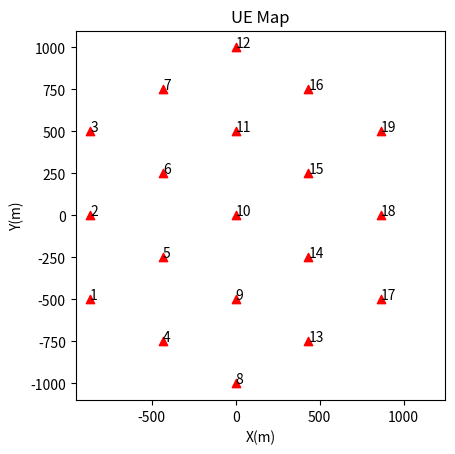
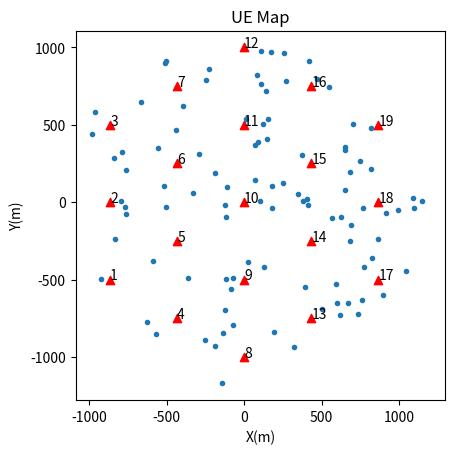

The matplotlib source for these figures, in order: (Note: this script raises an exception after producing the figures.)
import matplotlib.pyplot as plt
import random
from math import sqrt, log10, pi, cos, sin


BW = 10E6
TEMP = 27 + 273.15
BASE_P = 33 - 30
UE_P = 23 - 30
TX_G = 14
RX_G = 14
B_H = 51.5
UE_H = 1.5
BOLTZ_CONST = 1.38E-23
EX = 4
SQRT_3 = sqrt(3)
SQRT_3_div_2 = (sqrt(3) / 2)
NEG_SQRT_3 = (-1) * sqrt(3)
NEG_SQRT_3_div_2 = (-1) * (sqrt(3) / 2)
UE_NUM = 100
SCALE = 250 / SQRT_3_div_2


class Map():
    def __init__(self):
        self._cluster = []
    
    def add_cluster(self, cluster):
        self._cluster.append(cluster)

    @property
    def cluster(self):
        return self._cluster
    
    def plot_map(self):
        x = []
        y = []
        for j in range(len(self.cluster)):
            for i in range(len(self.cluster[j].bs)):
                x.append(self.cluster[j].bs[i].x)
                y.append(self.cluster[j].bs[i].y)
        plt.scatter(x, y, color='r', marker='^')
        plt.axis('square')
        plt.title('UE Map')
        plt.xlabel("X(m)")
        plt.ylabel("Y(m)")
        plt.savefig('./map.jpg')
        plt.close()


class Cluster():
    def __init__(self, loc_x, loc_y, ma):
        self._bs = []
        self._bs.append(Bs(0 + loc_x, 0 + loc_y, 10, self))
        self._bs.append(Bs(0 + loc_x, 500 + loc_y, 11, self))
        self._bs.append(Bs(0 + loc_x, 1000 + loc_y, 12, self))
        self._bs.append(Bs(0 + loc_x, -500 + loc_y, 9, self))
        self._bs.append(Bs(0 + loc_x, -1000 + loc_y, 8, self))
        self._bs.append(Bs(250 * NEG_SQRT_3 + loc_x, 250 + loc_y, 6, self))
        self._bs.append(Bs(250 * NEG_SQRT_3 + loc_x, -250 + loc_y, 5, self))
        self._bs.append(Bs(250 * NEG_SQRT_3 + loc_x, -750 + loc_y, 4, self))
        self._bs.append(Bs(250 * NEG_SQRT_3 + loc_x, 750 + loc_y, 7, self))
        self._bs.append(Bs(250 * SQRT_3 + loc_x, 250 + loc_y, 15, self))
        self._bs.append(Bs(250 * SQRT_3 + loc_x, -250 + loc_y, 14, self))
        self._bs.append(Bs(250 * SQRT_3 + loc_x, 750 + loc_y, 16, self))
        self._bs.append(Bs(250 * SQRT_3 + loc_x, -750 + loc_y, 13, self))
        self._bs.append(Bs(500 * SQRT_3 + loc_x, 0 + loc_y, 18, self))
        self._bs.append(Bs(500 * SQRT_3 + loc_x, 500 + loc_y, 19, self))
        self._bs.append(Bs(500 * SQRT_3 + loc_x, -500 + loc_y, 17, self))
        self._bs.append(Bs(500 * NEG_SQRT_3 + loc_x, 0 + loc_y, 2, self))
        self._bs.append(Bs(500 * NEG_SQRT_3 + loc_x, 500 + loc_y, 3, self))
        self._bs.append(Bs(500 * NEG_SQRT_3 + loc_x, -500 + loc_y, 1, self))
        self._ma = ma
    
    def gen_ue(self):
        for i in range(UE_NUM):
            bs_num = random.randint(1, 19)
            bs = self._bs[bs_num - 1]
            ue = Ue(bs, self._ma, i+1)
            bs.add_ue(ue)

    @property
    def bs(self):
        return self._bs

    def plot_map(self):
        x = []
        y = []
        ue_x = []
        ue_y = []
        for i in range(len(self.bs)):
            x.append(self.bs[i].x)
            y.append(self.bs[i].y)
            for j in range(len(self.bs[i].ue)):
                ue_x.append(self.bs[i].ue[j].x)
                ue_y.append(self.bs[i].ue[j].y)
        plt.scatter(x, y, color='r', marker='^')
        for i in range(len(self.bs)):
            plt.annotate(self.bs[i].num, (x[i], y[i]))
        plt.axis('square')
        plt.title('UE Map')
        plt.xlabel("X(m)")
        plt.ylabel("Y(m)")
        plt.savefig('./figbonus_1.jpg')
        plt.close()

        plt.scatter(x, y, color='r', marker='^')
        plt.scatter(ue_x, ue_y, marker='.')
        for i in range(len(self.bs)):
            plt.annotate(self.bs[i].num, (x[i], y[i]))
        plt.axis('square')
        plt.title('UE Map')
        plt.xlabel("X(m)")
        plt.ylabel("Y(m)")
        plt.savefig('./figbonus_2.jpg')
        plt.close()


class Bs():
    def __init__(self, x, y, num, cluster):
        self._loc_x = x
        self._loc_y = y
        self._num = num
        self._ue = []
        self._cluster = cluster

    @property
    def ue(self):
        return self._ue

    @property
    def x(self):
        return self._loc_x

    @property
    def y(self):
        return self._loc_y
    
    @property
    def num(self):
        return self._num

    def add_ue(self, ue):
        self._ue.append(ue)


class Ue():
    def __init__(self, bs, ma, num):
        self._x, self._y = gen_loc()
        self._x += bs.x
        self._y += bs.y
        self._bs = bs
        self._ma = ma
        self.get_direction()
        self._num = num

    @property
    def x(self):
        return self._x

    @property
    def y(self):
        return self._y

    @property
    def bs(self):
        return self._bs

    def get_direction(self):
        self._angle, self._speed, self._time = change_direction() 
    
    def update_loc(self):
        if self._time == 0:
            self.get_direction()
            x_speed = self._speed * cos(self._angle) 
            y_speed = self._speed * sin(self._angle)
            self._x += x_speed
            self._y += y_speed
            self._time -= 1
        else:
            x_speed = self._speed * cos(self._angle) 
            y_speed = self._speed * sin(self._angle)
            self._x += x_speed
            self._y += y_speed
            self._time -= 1
    
    def change_bs(self, time, count, events):
        max_sinr = -1 * math.inf
        max_bs = self._bs
        for cluster in ma.cluster:
            for bs in cluster.bs:
                dis = sqrt((self.x - bs.x) ** 2 + (self.y - bs.y) ** 2)
                inf = all_inf(self._ma, bs) - db_to_int(up_rxp(dis))
                sinr = Sinr(up_rxp(dis), inf)
                if sinr > max_sinr:
                    max_sinr = sinr
                    max_bs = bs
        self_dis = sqrt((self.x - self.bs.x) ** 2 + (self.y - self.bs.y) ** 2)
        self_inf = all_inf(self._ma, self.bs) - db_to_int(up_rxp(self_dis))
        self_sinr = Sinr(up_rxp(self_dis), self_inf)
        if max_sinr > self_sinr + 10:
            print(f"Num : {self._num:3}, Time : {time:3}, Before : {self._bs.num:2}, After : {max_bs.num:2}, Before SINR : {self_sinr}, After SINR : {max_sinr}")
            events[f'{self._num}'].append(f"Num : {self._num:3}, Time : {time:3}, Before : {self._bs.num:2}, After : {max_bs.num:2}")
            self._bs.ue.remove(self)
            self._bs = max_bs
            self._bs.add_ue(self)
            count += 1
        return count



def Sinr(power_db, inf):
    noise = BOLTZ_CONST * TEMP * BW
    p = db_to_int(power_db)
    s = p / (noise + inf)
    return 10 * log10(s)



def all_inf(ma, Bs):
    inf = 0
    for cluster in ma.cluster:
        for bs in cluster.bs:
            for ues in bs.ue:
                dis = sqrt((ues.x - Bs.x) ** 2 + (ues.y - Bs.y) ** 2)
                inf += db_to_int(up_rxp(dis))
    return inf

def gen_loc():
    while True:
        x = random.uniform(-1, 1)
        y = random.uniform(-1, 1)
        if (y <= SQRT_3_div_2) and (y >= NEG_SQRT_3_div_2) and (SQRT_3 * x + y <= SQRT_3) and (SQRT_3 * x + y >= NEG_SQRT_3) and (NEG_SQRT_3 * x + y <= SQRT_3) and (NEG_SQRT_3 * x + y >= NEG_SQRT_3):
            return x * SCALE, y * SCALE


def down_rxp(dis):
    g = (B_H * UE_H) ** 2 / (dis ** EX)
    g_db = 10 * log10(g)
    rx_p = g_db + BASE_P + TX_G + RX_G
    return rx_p


def up_rxp(dis):
    g = (B_H * UE_H) ** 2 / (dis ** EX)
    g_db = 10 * log10(g)
    rx_p = g_db + UE_P + TX_G + RX_G
    return rx_p


def db_to_int(n):
    return 10 ** (n / 10)


def change_direction():
    angle = random.uniform(0, 2 * pi)
    speed = random.uniform(1, 15)
    time = random.randint(1, 6)
    return angle, speed, time


if __name__ == "__main__":
    ma = Map()
    ma.add_cluster(Cluster(0, 0, ma))
    ma.add_cluster(Cluster(4.5 * SCALE, 1750, ma))
    ma.add_cluster(Cluster(-3 * SCALE, 2000, ma))
    ma.add_cluster(Cluster(-7.5 * SCALE, 250, ma))
    ma.add_cluster(Cluster(-4.5 * SCALE, -1750, ma))
    ma.add_cluster(Cluster(3 * SCALE, -2000, ma))
    ma.add_cluster(Cluster(7.5 * SCALE, -250, ma))
    cc = ma.cluster[0]
    cc.gen_ue()
    cc.plot_map()
    count = 0
    Handoff_events = {}
    for i in range(UE_NUM):
        Handoff_events[f'{i+1}'] = []
    for time in range(1, 901):
        for cluster in ma.cluster:
            for bs in cluster.bs:
                for ue in bs.ue:
                    ue.update_loc()
                    count = ue.change_bs(time, count, Handoff_events)
    print(f"Total handoff {count} times.")
    for i in range(UE_NUM):
        print(f"{i + 1} : {Handoff_events[f'{i+1}']}")
